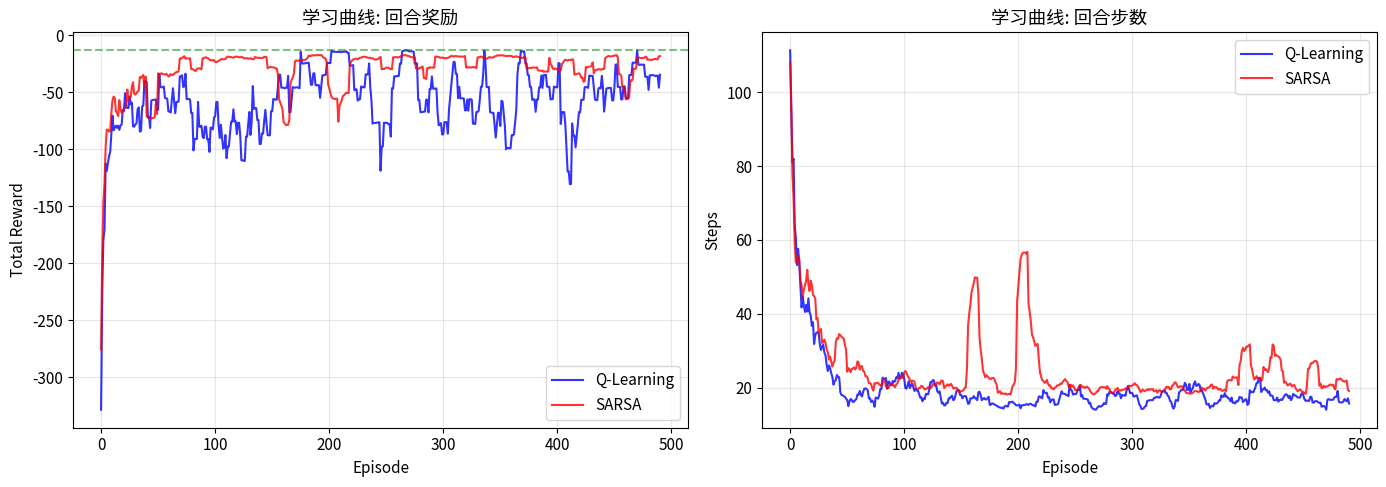
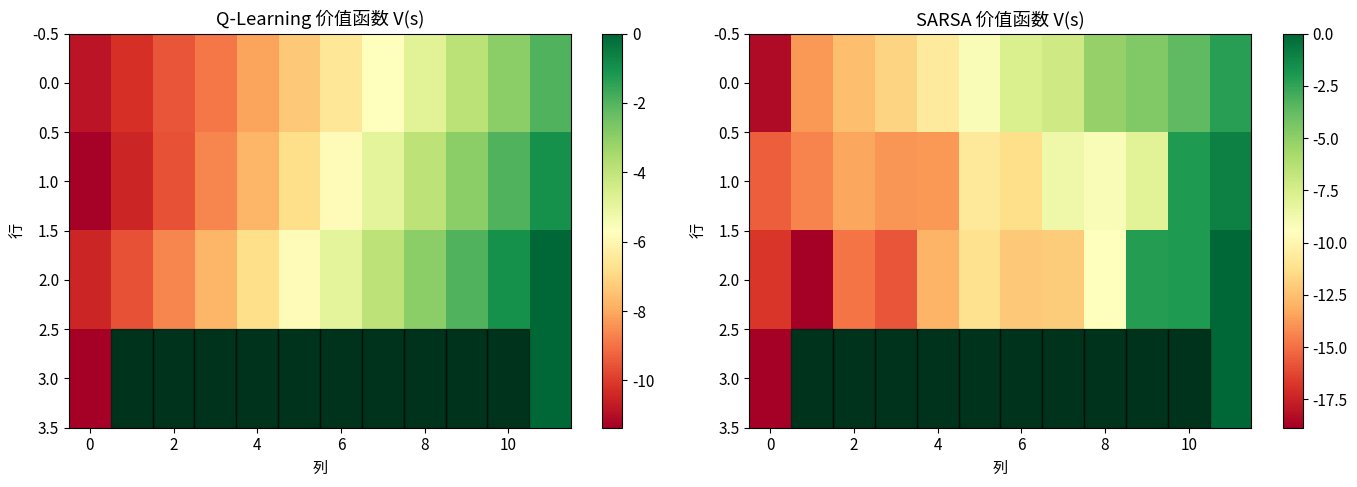

Write Python code to recreate these figures, in order.
# ============================================================
# 导入必要的库
# ============================================================

import numpy as np
from collections import defaultdict
from typing import Tuple, List, Dict, Any, Optional
import matplotlib.pyplot as plt

# 设置随机种子
np.random.seed(42)

# 可视化配置
plt.rcParams['figure.figsize'] = (12, 5)
plt.rcParams['font.size'] = 11

print("库导入完成")

# ============================================================
# 悬崖行走环境 (复用)
# ============================================================

class CliffWalkingEnv:
    """悬崖行走环境"""
    
    ACTIONS = {0: (-1, 0), 1: (0, 1), 2: (1, 0), 3: (0, -1)}
    ACTION_NAMES = ['上', '右', '下', '左']
    
    def __init__(self, height: int = 4, width: int = 12):
        self.height = height
        self.width = width
        self.start = (height - 1, 0)
        self.goal = (height - 1, width - 1)
        self.cliff = [(height - 1, j) for j in range(1, width - 1)]
        self.state = self.start
        self.n_actions = 4
        
    def reset(self) -> Tuple[int, int]:
        self.state = self.start
        return self.state
    
    def step(self, action: int) -> Tuple[Tuple[int, int], float, bool]:
        di, dj = self.ACTIONS[action]
        new_i = np.clip(self.state[0] + di, 0, self.height - 1)
        new_j = np.clip(self.state[1] + dj, 0, self.width - 1)
        next_state = (int(new_i), int(new_j))
        
        if next_state in self.cliff:
            self.state = self.start
            return self.state, -100.0, False
        
        self.state = next_state
        if self.state == self.goal:
            return self.state, 0.0, True
        return self.state, -1.0, False
    
    def render(self, path: Optional[List] = None) -> None:
        grid = [['.' for _ in range(self.width)] for _ in range(self.height)]
        for pos in self.cliff:
            grid[pos[0]][pos[1]] = 'C'
        grid[self.start[0]][self.start[1]] = 'S'
        grid[self.goal[0]][self.goal[1]] = 'G'
        if path:
            for pos in path[1:-1]:
                if pos not in self.cliff and pos != self.start and pos != self.goal:
                    grid[pos[0]][pos[1]] = '*'
        print("┌" + "─" * (self.width * 2 + 1) + "┐")
        for row in grid:
            print("│ " + " ".join(row) + " │")
        print("└" + "─" * (self.width * 2 + 1) + "┘")


env = CliffWalkingEnv()
print("悬崖行走环境:")
env.render()

class SARSAAgent:
    """
    SARSA 智能体 (On-Policy TD Control)
    
    与 Q-Learning 的关键区别:
    - 更新使用实际采取的下一个动作 A'
    - 学习的是当前策略的价值，而非最优策略
    """
    
    def __init__(
        self,
        n_actions: int,
        learning_rate: float = 0.1,
        discount_factor: float = 0.99,
        epsilon: float = 1.0,
        epsilon_decay: float = 0.995,
        epsilon_min: float = 0.01
    ):
        self.n_actions = n_actions
        self.lr = learning_rate
        self.gamma = discount_factor
        self.epsilon = epsilon
        self.epsilon_decay = epsilon_decay
        self.epsilon_min = epsilon_min
        self.q_table: Dict[Any, np.ndarray] = defaultdict(
            lambda: np.zeros(n_actions)
        )
        
    def get_action(self, state: Any, training: bool = True) -> int:
        """使用 ε-greedy 策略选择动作"""
        if training and np.random.random() < self.epsilon:
            return np.random.randint(self.n_actions)
        
        q_values = self.q_table[state]
        max_q = np.max(q_values)
        max_actions = np.where(np.isclose(q_values, max_q))[0]
        return np.random.choice(max_actions)
    
    def update(
        self,
        state: Any,
        action: int,
        reward: float,
        next_state: Any,
        next_action: int,  # SARSA 需要下一个动作
        done: bool
    ) -> float:
        """
        SARSA 更新规则
        
        Q(S,A) ← Q(S,A) + α[R + γ Q(S',A') - Q(S,A)]
        
        注意：需要 next_action 参数
        """
        current_q = self.q_table[state][action]
        
        if done:
            target = reward
        else:
            # SARSA 核心：使用实际的 next_action
            target = reward + self.gamma * self.q_table[next_state][next_action]
        
        td_error = target - current_q
        self.q_table[state][action] += self.lr * td_error
        
        return td_error
    
    def decay_epsilon(self) -> None:
        self.epsilon = max(self.epsilon_min, self.epsilon * self.epsilon_decay)


print("SARSA 智能体类定义完成")

class QLearningAgent:
    """Q-Learning 智能体 (Off-Policy TD Control)"""
    
    def __init__(
        self,
        n_actions: int,
        learning_rate: float = 0.1,
        discount_factor: float = 0.99,
        epsilon: float = 1.0,
        epsilon_decay: float = 0.995,
        epsilon_min: float = 0.01
    ):
        self.n_actions = n_actions
        self.lr = learning_rate
        self.gamma = discount_factor
        self.epsilon = epsilon
        self.epsilon_decay = epsilon_decay
        self.epsilon_min = epsilon_min
        self.q_table: Dict[Any, np.ndarray] = defaultdict(
            lambda: np.zeros(n_actions)
        )
        
    def get_action(self, state: Any, training: bool = True) -> int:
        if training and np.random.random() < self.epsilon:
            return np.random.randint(self.n_actions)
        q_values = self.q_table[state]
        max_q = np.max(q_values)
        max_actions = np.where(np.isclose(q_values, max_q))[0]
        return np.random.choice(max_actions)
    
    def update(
        self,
        state: Any,
        action: int,
        reward: float,
        next_state: Any,
        done: bool
    ) -> float:
        """Q-Learning: Q(S,A) ← Q(S,A) + α[R + γ max_a Q(S',a) - Q(S,A)]"""
        current_q = self.q_table[state][action]
        
        if done:
            target = reward
        else:
            # Q-Learning: 使用 max
            target = reward + self.gamma * np.max(self.q_table[next_state])
        
        td_error = target - current_q
        self.q_table[state][action] += self.lr * td_error
        return td_error
    
    def decay_epsilon(self) -> None:
        self.epsilon = max(self.epsilon_min, self.epsilon * self.epsilon_decay)


print("Q-Learning 智能体类定义完成")

def train_q_learning(env, agent, episodes=500, max_steps=200, verbose=False):
    """训练 Q-Learning 智能体"""
    history = {'rewards': [], 'steps': []}
    
    for episode in range(episodes):
        state = env.reset()
        total_reward = 0.0
        steps = 0
        
        for _ in range(max_steps):
            action = agent.get_action(state, training=True)
            next_state, reward, done = env.step(action)
            agent.update(state, action, reward, next_state, done)
            
            state = next_state
            total_reward += reward
            steps += 1
            
            if done:
                break
        
        agent.decay_epsilon()
        history['rewards'].append(total_reward)
        history['steps'].append(steps)
        
        if verbose and (episode + 1) % 100 == 0:
            avg = np.mean(history['rewards'][-100:])
            print(f"Q-Learning Episode {episode+1}: Avg Reward = {avg:.2f}")
    
    return history


def train_sarsa(env, agent, episodes=500, max_steps=200, verbose=False):
    """训练 SARSA 智能体"""
    history = {'rewards': [], 'steps': []}
    
    for episode in range(episodes):
        state = env.reset()
        # SARSA: 先选择初始动作
        action = agent.get_action(state, training=True)
        
        total_reward = 0.0
        steps = 0
        
        for _ in range(max_steps):
            next_state, reward, done = env.step(action)
            # SARSA: 在更新前选择下一个动作
            next_action = agent.get_action(next_state, training=True)
            
            # SARSA 更新需要 next_action
            agent.update(state, action, reward, next_state, next_action, done)
            
            state = next_state
            action = next_action  # 关键：动作传递
            total_reward += reward
            steps += 1
            
            if done:
                break
        
        agent.decay_epsilon()
        history['rewards'].append(total_reward)
        history['steps'].append(steps)
        
        if verbose and (episode + 1) % 100 == 0:
            avg = np.mean(history['rewards'][-100:])
            print(f"SARSA Episode {episode+1}: Avg Reward = {avg:.2f}")
    
    return history


print("训练函数定义完成")

# ============================================================
# 对比实验：Q-Learning vs SARSA
# ============================================================

print("="*60)
print("悬崖行走环境: Q-Learning vs SARSA 对比实验")
print("="*60)

# 实验参数
EPISODES = 500
LEARNING_RATE = 0.5
EPSILON = 0.1  # 固定探索率，便于观察行为差异

# 创建环境和智能体
env = CliffWalkingEnv()

q_agent = QLearningAgent(
    n_actions=4,
    learning_rate=LEARNING_RATE,
    epsilon=EPSILON,
    epsilon_decay=1.0,  # 不衰减
    epsilon_min=EPSILON
)

sarsa_agent = SARSAAgent(
    n_actions=4,
    learning_rate=LEARNING_RATE,
    epsilon=EPSILON,
    epsilon_decay=1.0,
    epsilon_min=EPSILON
)

# 训练
print("\n训练 Q-Learning...")
q_history = train_q_learning(env, q_agent, episodes=EPISODES, verbose=True)

print("\n训练 SARSA...")
sarsa_history = train_sarsa(env, sarsa_agent, episodes=EPISODES, verbose=True)

print("\n训练完成！")

def plot_comparison(q_history, sarsa_history, window=10):
    """绘制 Q-Learning 和 SARSA 的学习曲线对比"""
    fig, axes = plt.subplots(1, 2, figsize=(14, 5))
    
    # 奖励曲线
    q_smooth = np.convolve(q_history['rewards'], np.ones(window)/window, mode='valid')
    sarsa_smooth = np.convolve(sarsa_history['rewards'], np.ones(window)/window, mode='valid')
    
    axes[0].plot(q_smooth, label='Q-Learning', color='blue', alpha=0.8)
    axes[0].plot(sarsa_smooth, label='SARSA', color='red', alpha=0.8)
    axes[0].set_xlabel('Episode')
    axes[0].set_ylabel('Total Reward')
    axes[0].set_title('学习曲线: 回合奖励')
    axes[0].legend()
    axes[0].grid(True, alpha=0.3)
    
    # 添加说明文本
    axes[0].axhline(y=-13, color='green', linestyle='--', alpha=0.5, label='最优路径')
    
    # 步数曲线
    q_steps_smooth = np.convolve(q_history['steps'], np.ones(window)/window, mode='valid')
    sarsa_steps_smooth = np.convolve(sarsa_history['steps'], np.ones(window)/window, mode='valid')
    
    axes[1].plot(q_steps_smooth, label='Q-Learning', color='blue', alpha=0.8)
    axes[1].plot(sarsa_steps_smooth, label='SARSA', color='red', alpha=0.8)
    axes[1].set_xlabel('Episode')
    axes[1].set_ylabel('Steps')
    axes[1].set_title('学习曲线: 回合步数')
    axes[1].legend()
    axes[1].grid(True, alpha=0.3)
    
    plt.tight_layout()
    plt.show()
    
    # 打印统计
    print("\n" + "="*50)
    print("最后100回合统计")
    print("="*50)
    print(f"Q-Learning: 平均奖励 = {np.mean(q_history['rewards'][-100:]):.2f}")
    print(f"SARSA:      平均奖励 = {np.mean(sarsa_history['rewards'][-100:]):.2f}")


plot_comparison(q_history, sarsa_history)

def extract_path(agent, env, max_steps=50):
    """提取贪心策略路径"""
    state = env.reset()
    path = [state]
    
    for _ in range(max_steps):
        action = agent.get_action(state, training=False)
        next_state, _, done = env.step(action)
        path.append(next_state)
        state = next_state
        if done:
            break
    
    return path


# 提取路径
print("\n" + "="*60)
print("学到的策略路径对比")
print("="*60)

print("\nQ-Learning 学到的路径 (倾向最短路径，沿悬崖边):")
q_path = extract_path(q_agent, env)
env.reset()
env.render(q_path)
print(f"路径长度: {len(q_path) - 1} 步")

print("\nSARSA 学到的路径 (倾向安全路径，远离悬崖):")
sarsa_path = extract_path(sarsa_agent, env)
env.reset()
env.render(sarsa_path)
print(f"路径长度: {len(sarsa_path) - 1} 步")

def visualize_value_comparison(q_agent, sarsa_agent, env):
    """对比两种算法学到的价值函数"""
    fig, axes = plt.subplots(1, 2, figsize=(14, 5))
    
    for idx, (agent, name) in enumerate([(q_agent, 'Q-Learning'), (sarsa_agent, 'SARSA')]):
        v_table = np.zeros((env.height, env.width))
        for i in range(env.height):
            for j in range(env.width):
                state = (i, j)
                if state in agent.q_table:
                    v_table[i, j] = np.max(agent.q_table[state])
        
        im = axes[idx].imshow(v_table, cmap='RdYlGn', aspect='auto')
        axes[idx].set_title(f'{name} 价值函数 V(s)')
        axes[idx].set_xlabel('列')
        axes[idx].set_ylabel('行')
        plt.colorbar(im, ax=axes[idx])
        
        # 标记悬崖
        for pos in env.cliff:
            axes[idx].add_patch(plt.Rectangle(
                (pos[1]-0.5, pos[0]-0.5), 1, 1,
                fill=True, color='black', alpha=0.5
            ))
    
    plt.tight_layout()
    plt.show()


visualize_value_comparison(q_agent, sarsa_agent, env)

class ExpectedSARSAAgent:
    """Expected SARSA 智能体"""
    
    def __init__(
        self,
        n_actions: int,
        learning_rate: float = 0.1,
        discount_factor: float = 0.99,
        epsilon: float = 1.0,
        epsilon_decay: float = 0.995,
        epsilon_min: float = 0.01
    ):
        self.n_actions = n_actions
        self.lr = learning_rate
        self.gamma = discount_factor
        self.epsilon = epsilon
        self.epsilon_decay = epsilon_decay
        self.epsilon_min = epsilon_min
        self.q_table: Dict[Any, np.ndarray] = defaultdict(
            lambda: np.zeros(n_actions)
        )
        
    def get_action(self, state: Any, training: bool = True) -> int:
        if training and np.random.random() < self.epsilon:
            return np.random.randint(self.n_actions)
        q_values = self.q_table[state]
        max_q = np.max(q_values)
        max_actions = np.where(np.isclose(q_values, max_q))[0]
        return np.random.choice(max_actions)
    
    def _get_expected_q(self, state: Any) -> float:
        """计算 ε-greedy 策略下的期望 Q 值"""
        q_values = self.q_table[state]
        
        # ε-greedy 策略下的动作概率
        probs = np.ones(self.n_actions) * self.epsilon / self.n_actions
        best_action = np.argmax(q_values)
        probs[best_action] += 1 - self.epsilon
        
        return np.dot(probs, q_values)
    
    def update(
        self,
        state: Any,
        action: int,
        reward: float,
        next_state: Any,
        done: bool
    ) -> float:
        """Expected SARSA 更新"""
        current_q = self.q_table[state][action]
        
        if done:
            target = reward
        else:
            # Expected SARSA: 使用期望 Q 值
            target = reward + self.gamma * self._get_expected_q(next_state)
        
        td_error = target - current_q
        self.q_table[state][action] += self.lr * td_error
        return td_error
    
    def decay_epsilon(self) -> None:
        self.epsilon = max(self.epsilon_min, self.epsilon * self.epsilon_decay)


# 训练 Expected SARSA
print("\n训练 Expected SARSA...")
exp_sarsa_agent = ExpectedSARSAAgent(
    n_actions=4,
    learning_rate=LEARNING_RATE,
    epsilon=EPSILON,
    epsilon_decay=1.0,
    epsilon_min=EPSILON
)

exp_sarsa_history = train_q_learning(env, exp_sarsa_agent, episodes=EPISODES, verbose=True)

print("\nExpected SARSA 学到的路径:")
exp_sarsa_path = extract_path(exp_sarsa_agent, env)
env.reset()
env.render(exp_sarsa_path)

def run_tests():
    """运行单元测试"""
    print("开始单元测试...\n")
    passed = 0
    failed = 0
    
    # 测试1: SARSA 更新
    try:
        agent = SARSAAgent(n_actions=4, learning_rate=0.5, discount_factor=0.9)
        state = (0, 0)
        next_state = (0, 1)
        
        # 设置 next_state 的 Q 值
        agent.q_table[next_state] = np.array([1.0, 2.0, 0.0, 0.0])
        
        # SARSA 更新：使用 next_action=1 (Q值为2.0)
        agent.update(state, 0, -1.0, next_state, 1, False)
        
        # Q(s,a) = 0 + 0.5 * (-1 + 0.9 * 2.0 - 0) = 0.5 * 0.8 = 0.4
        expected = 0.4
        assert np.isclose(agent.q_table[state][0], expected), \
            f"SARSA更新错误: {agent.q_table[state][0]} != {expected}"
        
        print("测试1通过: SARSA 更新正确")
        passed += 1
    except AssertionError as e:
        print(f"测试1失败: {e}")
        failed += 1
    
    # 测试2: Expected SARSA 期望计算
    try:
        agent = ExpectedSARSAAgent(n_actions=4, epsilon=0.2)
        state = (0, 0)
        agent.q_table[state] = np.array([1.0, 2.0, 0.5, 0.5])
        
        # ε=0.2 时，动作1(最优)概率 = 0.8 + 0.2/4 = 0.85
        # 其他动作概率 = 0.2/4 = 0.05
        # E[Q] = 0.05*1.0 + 0.85*2.0 + 0.05*0.5 + 0.05*0.5 = 1.8
        expected_q = agent._get_expected_q(state)
        assert np.isclose(expected_q, 1.8), f"期望Q值计算错误: {expected_q}"
        
        print("测试2通过: Expected SARSA 期望计算正确")
        passed += 1
    except AssertionError as e:
        print(f"测试2失败: {e}")
        failed += 1
    
    # 测试3: Q-Learning vs SARSA 行为差异
    try:
        env = CliffWalkingEnv()
        
        # 训练两个智能体
        q_agent = QLearningAgent(n_actions=4, learning_rate=0.5, epsilon=0.1, 
                                  epsilon_decay=1.0, epsilon_min=0.1)
        sarsa_agent = SARSAAgent(n_actions=4, learning_rate=0.5, epsilon=0.1,
                                  epsilon_decay=1.0, epsilon_min=0.1)
        
        q_hist = train_q_learning(env, q_agent, episodes=200, verbose=False)
        sarsa_hist = train_sarsa(env, sarsa_agent, episodes=200, verbose=False)
        
        # 验证训练后性能
        q_avg = np.mean(q_hist['rewards'][-50:])
        sarsa_avg = np.mean(sarsa_hist['rewards'][-50:])
        
        assert q_avg > -100 and sarsa_avg > -100, "训练未收敛"
        
        print(f"测试3通过: 算法训练正常 (Q-Learning: {q_avg:.1f}, SARSA: {sarsa_avg:.1f})")
        passed += 1
    except AssertionError as e:
        print(f"测试3失败: {e}")
        failed += 1
    
    print(f"\n{'='*50}")
    print(f"测试完成: {passed} 通过, {failed} 失败")
    if failed == 0:
        print("所有测试通过！")
    print(f"{'='*50}")
    
    return failed == 0


run_tests()